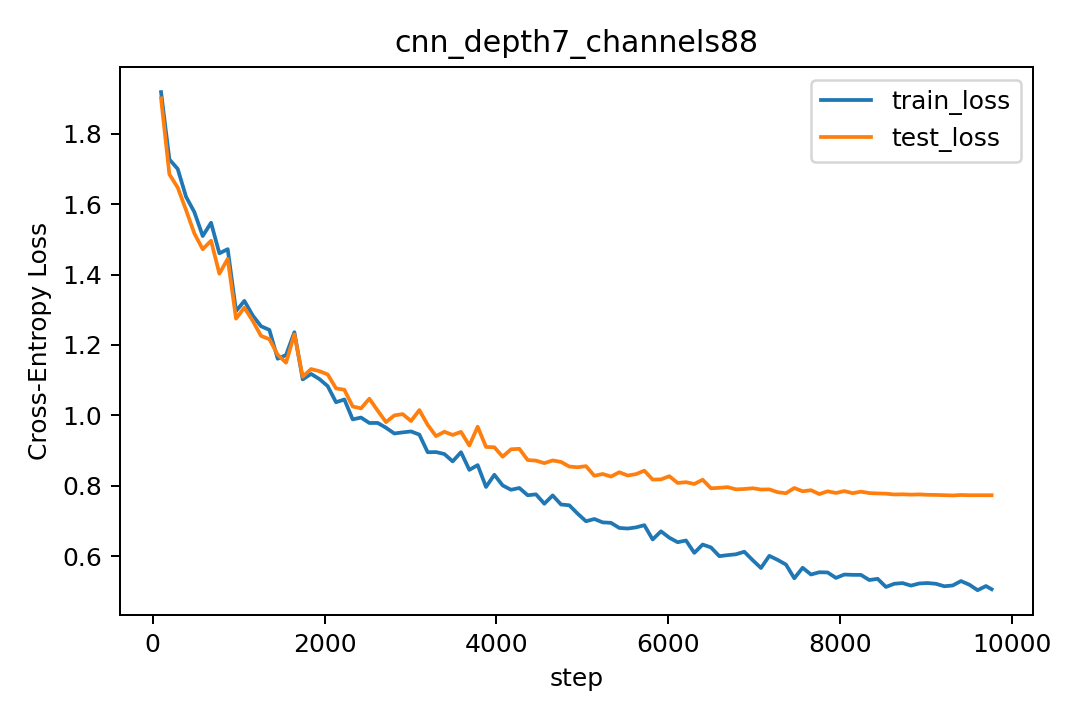

Values plotted in this chart, from the file beside it:
step, lr, train_loss, train_acc, test_loss, test_acc
97, 0.000291, 1.919, 0.3088, 1.901, 0.3173
194, 0.000582, 1.727, 0.3755, 1.685, 0.3963
291, 0.000873, 1.7, 0.385, 1.647, 0.4176
388, 0.001164, 1.621, 0.4095, 1.583, 0.4245
485, 0.001455, 1.577, 0.4356, 1.517, 0.4512
582, 0.001746, 1.51, 0.4645, 1.472, 0.4759
679, 0.002037, 1.547, 0.435, 1.496, 0.4585
776, 0.002328, 1.46, 0.4677, 1.403, 0.5013
873, 0.002619, 1.472, 0.4641, 1.445, 0.48
970, 0.00291, 1.296, 0.5322, 1.275, 0.5476
1067, 0.003, 1.325, 0.5278, 1.306, 0.5375
1164, 0.002997, 1.284, 0.5445, 1.269, 0.5559
1261, 0.002993, 1.253, 0.5536, 1.226, 0.564
1358, 0.002988, 1.243, 0.5483, 1.216, 0.5674
1455, 0.00298, 1.161, 0.5837, 1.172, 0.5839
1552, 0.002971, 1.171, 0.5767, 1.15, 0.5901
1649, 0.00296, 1.236, 0.5636, 1.23, 0.5677
1746, 0.002947, 1.102, 0.6069, 1.11, 0.6055
1843, 0.002932, 1.118, 0.6028, 1.132, 0.5954
1940, 0.002916, 1.103, 0.6111, 1.126, 0.5984
2037, 0.002898, 1.083, 0.6156, 1.116, 0.601
2134, 0.002878, 1.037, 0.6289, 1.077, 0.6278
2231, 0.002857, 1.045, 0.6261, 1.073, 0.6196
2328, 0.002834, 0.9886, 0.6558, 1.025, 0.6436
2425, 0.002809, 0.9938, 0.648, 1.02, 0.6383
2522, 0.002783, 0.9783, 0.6525, 1.047, 0.6341
2619, 0.002755, 0.9785, 0.6503, 1.013, 0.6482
2716, 0.002725, 0.9648, 0.6634, 0.9808, 0.6567
2813, 0.002695, 0.9485, 0.6648, 0.9999, 0.6497
2910, 0.002662, 0.9517, 0.6598, 1.004, 0.6525
3007, 0.002629, 0.9543, 0.663, 0.984, 0.6567
3104, 0.002594, 0.9453, 0.66, 1.015, 0.6447
3201, 0.002557, 0.8953, 0.6806, 0.973, 0.6654
3298, 0.00252, 0.8957, 0.678, 0.941, 0.6689
3395, 0.002481, 0.8902, 0.6902, 0.9534, 0.6643
3492, 0.002441, 0.8693, 0.6906, 0.9444, 0.673
3589, 0.0024, 0.8953, 0.6823, 0.9531, 0.667
3686, 0.002358, 0.8451, 0.705, 0.9143, 0.6805
3783, 0.002314, 0.8587, 0.6925, 0.9677, 0.6652
3880, 0.00227, 0.7966, 0.7211, 0.9102, 0.6849
3977, 0.002225, 0.8312, 0.7063, 0.9094, 0.6825
4074, 0.002179, 0.8009, 0.7198, 0.8826, 0.6897
4171, 0.002132, 0.7886, 0.7163, 0.9036, 0.6832
4268, 0.002084, 0.7937, 0.7186, 0.9049, 0.6824
4365, 0.002036, 0.773, 0.7298, 0.8731, 0.692
4462, 0.001987, 0.7755, 0.7241, 0.8714, 0.694
4559, 0.001937, 0.7489, 0.7364, 0.8643, 0.6976
4656, 0.001887, 0.7726, 0.7253, 0.8719, 0.6962
4753, 0.001836, 0.7468, 0.7392, 0.8677, 0.6985
4850, 0.001785, 0.7445, 0.7327, 0.8545, 0.7069
4947, 0.001734, 0.7207, 0.7419, 0.8525, 0.7017
5044, 0.001682, 0.6991, 0.7527, 0.8557, 0.7047
5141, 0.00163, 0.7055, 0.75, 0.8283, 0.7065
5238, 0.001578, 0.696, 0.7602, 0.8334, 0.709
5335, 0.001526, 0.6946, 0.7548, 0.8262, 0.7137
5432, 0.001474, 0.6801, 0.7533, 0.8384, 0.709
5529, 0.001422, 0.6785, 0.7577, 0.8291, 0.7145
5626, 0.00137, 0.6817, 0.7538, 0.833, 0.7129
5723, 0.001318, 0.688, 0.7598, 0.8429, 0.7065
5820, 0.001267, 0.6473, 0.7698, 0.8175, 0.7166
... 41 more rows
